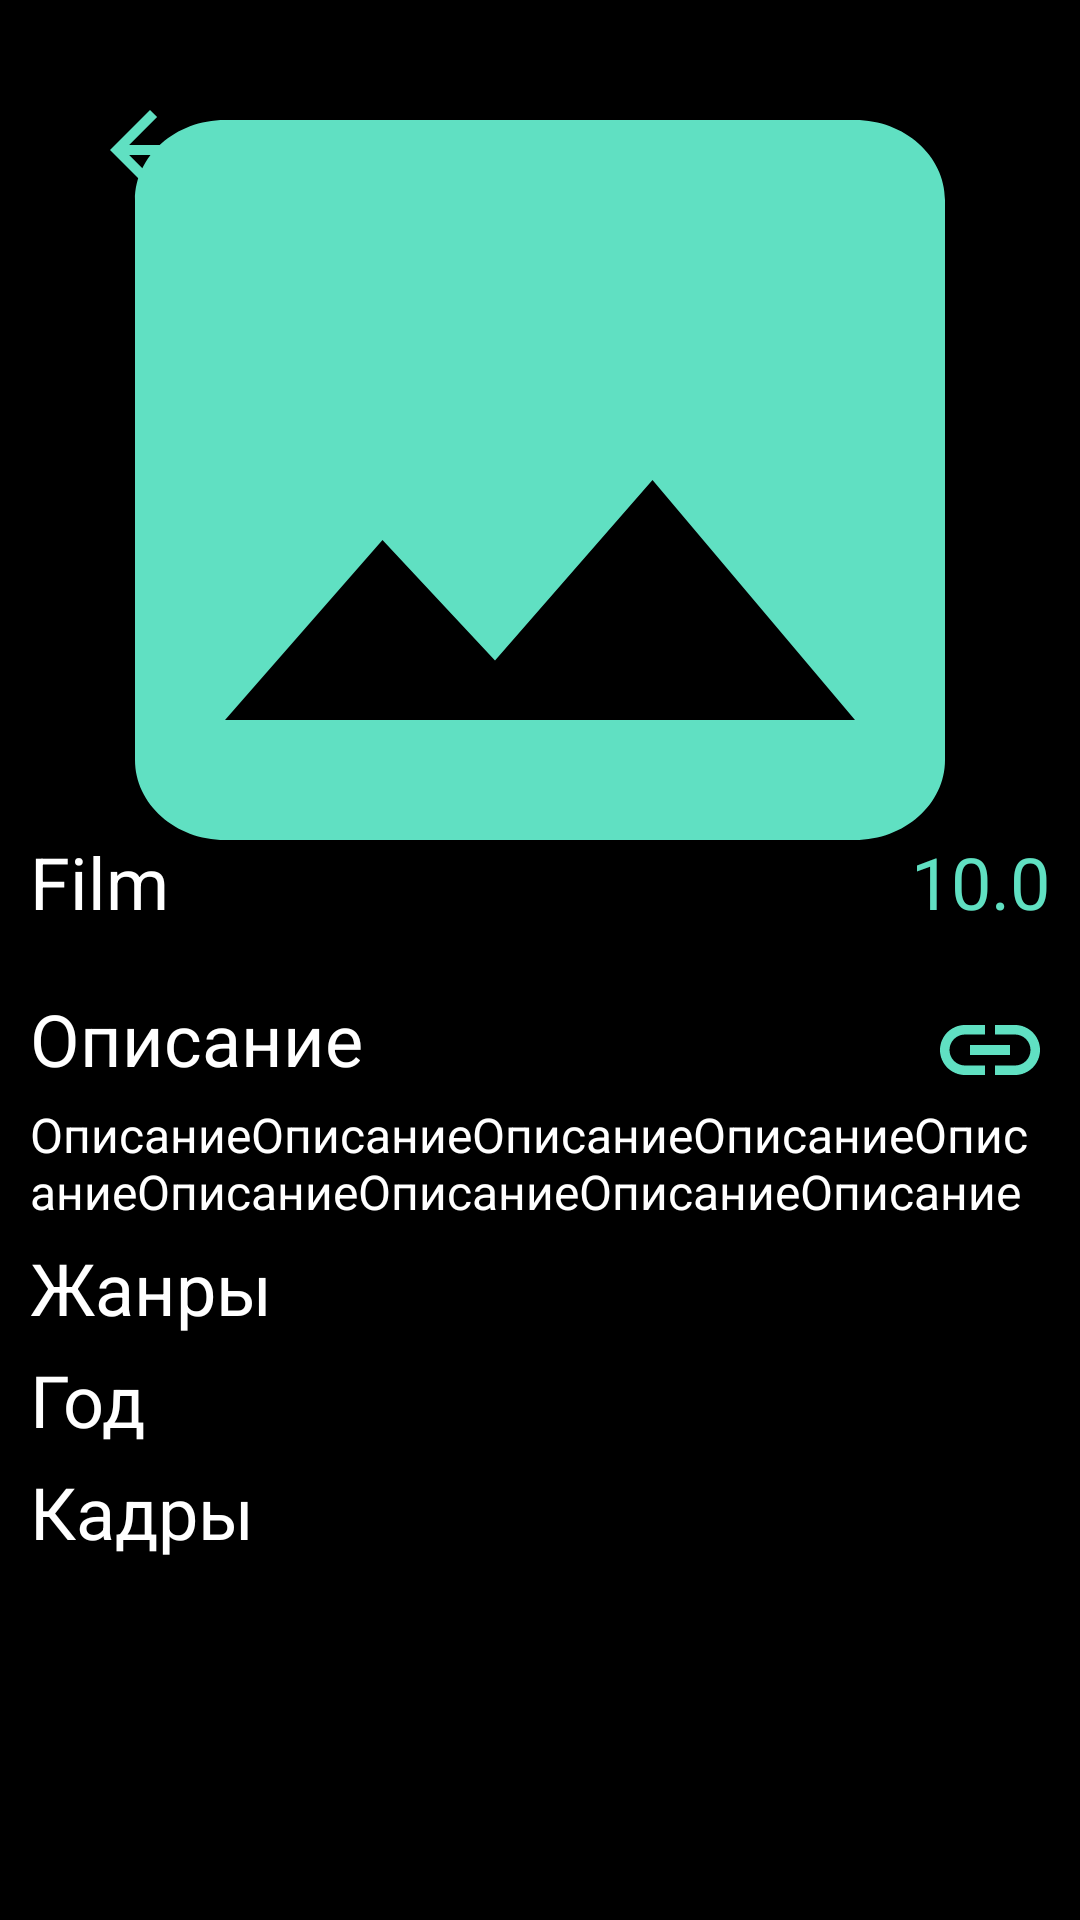

Here is an Android app screen rendered from its layout file. Give the layout XML and the strings, colors and styles it references.
<!-- AndroidManifest.xml: application theme Theme.TestTask -->
<!-- res/layout/activity_page.xml -->
<?xml version="1.0" encoding="utf-8"?>
<androidx.constraintlayout.widget.ConstraintLayout
    xmlns:android="http://schemas.android.com/apk/res/android"
    xmlns:app="http://schemas.android.com/apk/res-auto"
    xmlns:tools="http://schemas.android.com/tools"
    android:layout_width="match_parent"
    android:layout_height="match_parent">

    <ScrollView
        android:layout_width="match_parent"
        android:fillViewport="true"
        android:scrollbars="none"
        android:layout_height="match_parent" >
        <androidx.constraintlayout.widget.ConstraintLayout
            android:id="@+id/main"
            android:layout_width="match_parent"
            android:layout_height="match_parent"
            android:background="@color/black"
            tools:context=".main.page.PageActivity">

            <ImageView
                android:id="@+id/page_iv"
                android:layout_width="0dp"
                android:layout_height="0dp"
                android:scaleType="fitXY"
                android:background="@drawable/ic_default_image"
                app:layout_constraintHeight_percent="0.5"
                app:layout_constraintStart_toStartOf="parent"
                app:layout_constraintEnd_toEndOf="parent"
                app:layout_constraintTop_toTopOf="parent"
                app:layout_constraintWidth_percent="1" />

            <TextView
                android:id="@+id/page_name_tv"
                style="@style/text_elem_color.page_text_style"
                android:text="Film"
                app:layout_constraintBottom_toBottomOf="@id/page_iv"
                app:layout_constraintStart_toStartOf="parent" />

            <TextView
                android:id="@+id/page_score_tv"
                android:layout_width="wrap_content"
                android:layout_height="wrap_content"
                android:layout_margin="10dp"
                android:text="10.0"
                android:textColor="@color/teal"
                android:textSize="24sp"
                app:layout_constraintBottom_toBottomOf="@id/page_iv"
                app:layout_constraintEnd_toEndOf="parent" />

            <TextView
                android:id="@+id/description_title_tv"
                style="@style/text_elem_color.page_text_style"
                android:text="Описание"
                app:layout_constraintStart_toStartOf="parent"
                app:layout_constraintTop_toBottomOf="@id/page_iv" />

            <ImageButton
                android:id="@+id/page_url_btn"
                android:layout_width="40dp"
                android:layout_height="40dp"
                android:layout_margin="10dp"
                android:background="@drawable/ic_link"
                app:layout_constraintEnd_toEndOf="parent"
                app:layout_constraintTop_toBottomOf="@id/page_iv" />

            <TextView
                android:id="@+id/page_description_text_tv"
                android:layout_width="match_parent"
                android:layout_height="wrap_content"
                android:layout_marginHorizontal="10dp"
                android:layout_marginVertical="5dp"
                style="@style/text_elem_color"
                android:text="ОписаниеОписаниеОписаниеОписаниеОписаниеОписаниеОписаниеОписаниеОписание"
                android:textSize="16sp"
                app:layout_constraintStart_toStartOf="parent"
                app:layout_constraintTop_toBottomOf="@id/description_title_tv" />

            <TextView
                android:id="@+id/page_genres_tv"
                android:layout_width="match_parent"
                android:layout_height="wrap_content"
                android:layout_marginHorizontal="10dp"
                android:layout_marginVertical="5dp"
                android:text="Жанры"
                android:textSize="24sp"
                style="@style/text_elem_color"
                app:layout_constraintStart_toStartOf="parent"
                app:layout_constraintTop_toBottomOf="@id/page_description_text_tv" />

            <TextView
                android:id="@+id/page_year_country_tv"
                android:layout_width="match_parent"
                android:layout_height="wrap_content"
                android:layout_marginHorizontal="10dp"
                android:layout_marginTop="5dp"
                android:text="Год"
                style="@style/text_elem_color"
                android:textSize="24sp"
                app:layout_constraintStart_toStartOf="parent"
                app:layout_constraintTop_toBottomOf="@id/page_genres_tv" />

            <TextView
                android:id="@+id/page_frames_title_tv"
                android:layout_width="match_parent"
                android:layout_height="wrap_content"
                android:layout_marginHorizontal="10dp"
                android:layout_marginVertical="5dp"
                android:text="Кадры"
                style="@style/text_elem_color"
                android:textSize="24sp"
                app:layout_constraintStart_toStartOf="parent"
                app:layout_constraintTop_toBottomOf="@id/page_year_country_tv" />

            <androidx.recyclerview.widget.RecyclerView
                android:id="@+id/frames_recycler_view"
                android:layout_width="wrap_content"
                android:layout_height="0dp"
                android:layout_marginHorizontal="10dp"
                app:layout_constraintEnd_toEndOf="parent"
                app:layout_constraintStart_toStartOf="parent"
                app:layout_constraintTop_toBottomOf="@id/page_frames_title_tv" />
        </androidx.constraintlayout.widget.ConstraintLayout>
    </ScrollView>

    <ImageButton
        android:id="@+id/page_back_btn"
        android:layout_width="40dp"
        android:layout_height="40dp"
        android:layout_margin="30dp"
        android:background="@drawable/ic_back_button"
        app:layout_constraintStart_toStartOf="parent"
        app:layout_constraintTop_toTopOf="parent" />

</androidx.constraintlayout.widget.ConstraintLayout>
<!-- resources referenced by this layout -->
<resources>
  <color name="black">#FF000000</color>
  <color name="teal">#60E0C2</color>
  <!-- drawable ic_back_button (drawable) -->
  <vector xmlns:android="http://schemas.android.com/apk/res/android" android:autoMirrored="true" android:height="24dp" android:tint="@color/films_btn_color" android:viewportHeight="24" android:viewportWidth="24" android:width="24dp">
        
      <path android:fillColor="@android:color/white" android:pathData="M20,11H7.83l5.59,-5.59L12,4l-8,8 8,8 1.41,-1.41L7.83,13H20v-2z"/>
      
  </vector>
  <!-- drawable ic_default_image (drawable) -->
  <vector xmlns:android="http://schemas.android.com/apk/res/android" android:height="24dp" android:tint="@color/teal" android:viewportHeight="24" android:viewportWidth="24" android:width="24dp">
        
      <path android:fillColor="@android:color/white" android:pathData="M21,19V5c0,-1.1 -0.9,-2 -2,-2H5c-1.1,0 -2,0.9 -2,2v14c0,1.1 0.9,2 2,2h14c1.1,0 2,-0.9 2,-2zM8.5,13.5l2.5,3.01L14.5,12l4.5,6H5l3.5,-4.5z"/>
      
  </vector>
  <!-- drawable ic_link (drawable) -->
  <vector xmlns:android="http://schemas.android.com/apk/res/android" android:height="24dp" android:tint="@color/films_btn_color" android:viewportHeight="24" android:viewportWidth="24" android:width="24dp">
        
      <path android:fillColor="@android:color/white" android:pathData="M3.9,12c0,-1.71 1.39,-3.1 3.1,-3.1h4L11,7L7,7c-2.76,0 -5,2.24 -5,5s2.24,5 5,5h4v-1.9L7,15.1c-1.71,0 -3.1,-1.39 -3.1,-3.1zM8,13h8v-2L8,11v2zM17,7h-4v1.9h4c1.71,0 3.1,1.39 3.1,3.1s-1.39,3.1 -3.1,3.1h-4L13,17h4c2.76,0 5,-2.24 5,-5s-2.24,-5 -5,-5z"/>
      
  </vector>
  <style name="text_elem_color">
          <item name="android:textColor">@color/white</item>
      </style>
  <style name="text_elem_color.page_text_style">
          <item name="android:layout_margin">10dp</item>
          <item name="android:layout_width">wrap_content</item>
          <item name="android:layout_height">wrap_content</item>
          <item name="android:textSize">24sp</item>
          <item name="android:textColor">@color/white</item>
      </style>
  <color name="white">#FFFFFFFF</color>
</resources>
